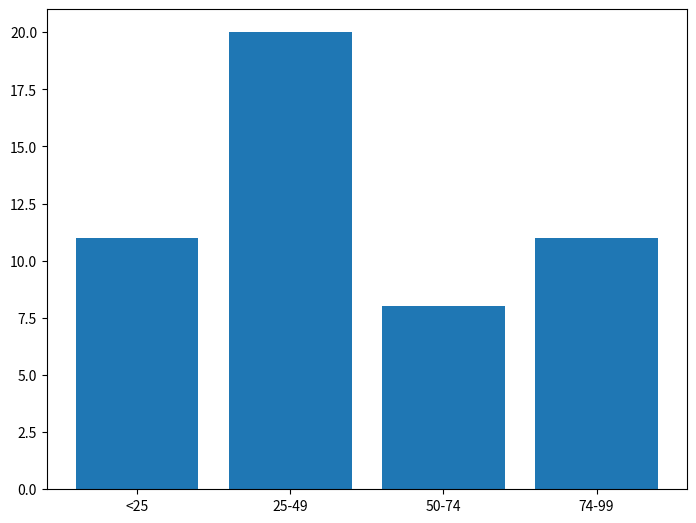

The matplotlib source for this figure:
import numpy as np
import matplotlib.pyplot as plt
lijst = np.random.randint(100, size=50)
lijsta = []
lijstb = []
lijstc = []
lijstd = []
lijsten = [lijsta,lijstb,lijstc,lijstd]

for x in lijst:
    if x < 25:
        lijsta.append(x)
    elif x < 50:
        lijstb.append(x)
    elif x < 75:
        lijstc.append(x)
    else:
        lijstd.append(x)

lijst_aantallen = []
for x in lijsten:
    print(x)
    lijst_aantallen.append(len(x))

print(lijst_aantallen)



fig = plt.figure()
ax = fig.add_axes([0,0,1,1])
label = ['<25', '25-49', '50-74', '74-99']
ax.bar(label,lijst_aantallen)
plt.show()
